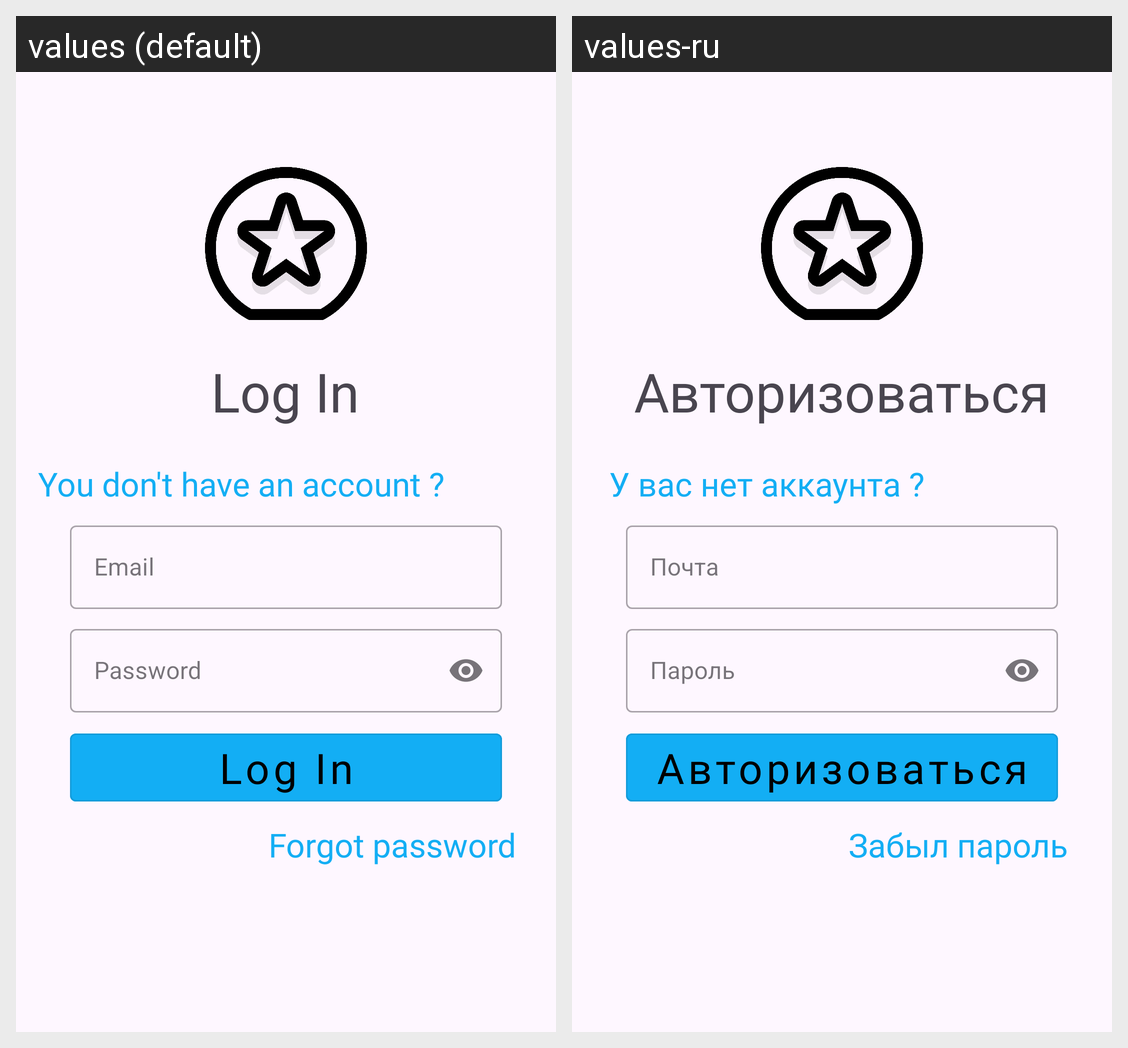

This grid shows one Android layout under two languages. Give, for every string resource on the screen, its name, the default text and each shown locale's text.
Android screen res/layout/fragment_guest_profile.xml rendered under 2 locales, left to right: values (default), values-ru. Device: Nexus 5 (rendered at 1080×1920; each locale shown at half size, 540×960, under a caption strip naming it); theme Theme.Kursach_HandBook.
Strings drawn on this screen, with the default value and each locale's value (text and hints the layout hard-codes, and strings that could not be matched under every locale, appear in the picture but are not listed):

log_in
  values: Log In
  values-ru: Авторизоваться

you_don_t_have_an_account_question
  values: You don't have an account ?
  values-ru: У вас нет аккаунта ?

email
  values: Email
  values-ru: Почта

password
  values: Password
  values-ru: Пароль

forgot_password
  values: Forgot password
  values-ru: Забыл пароль
